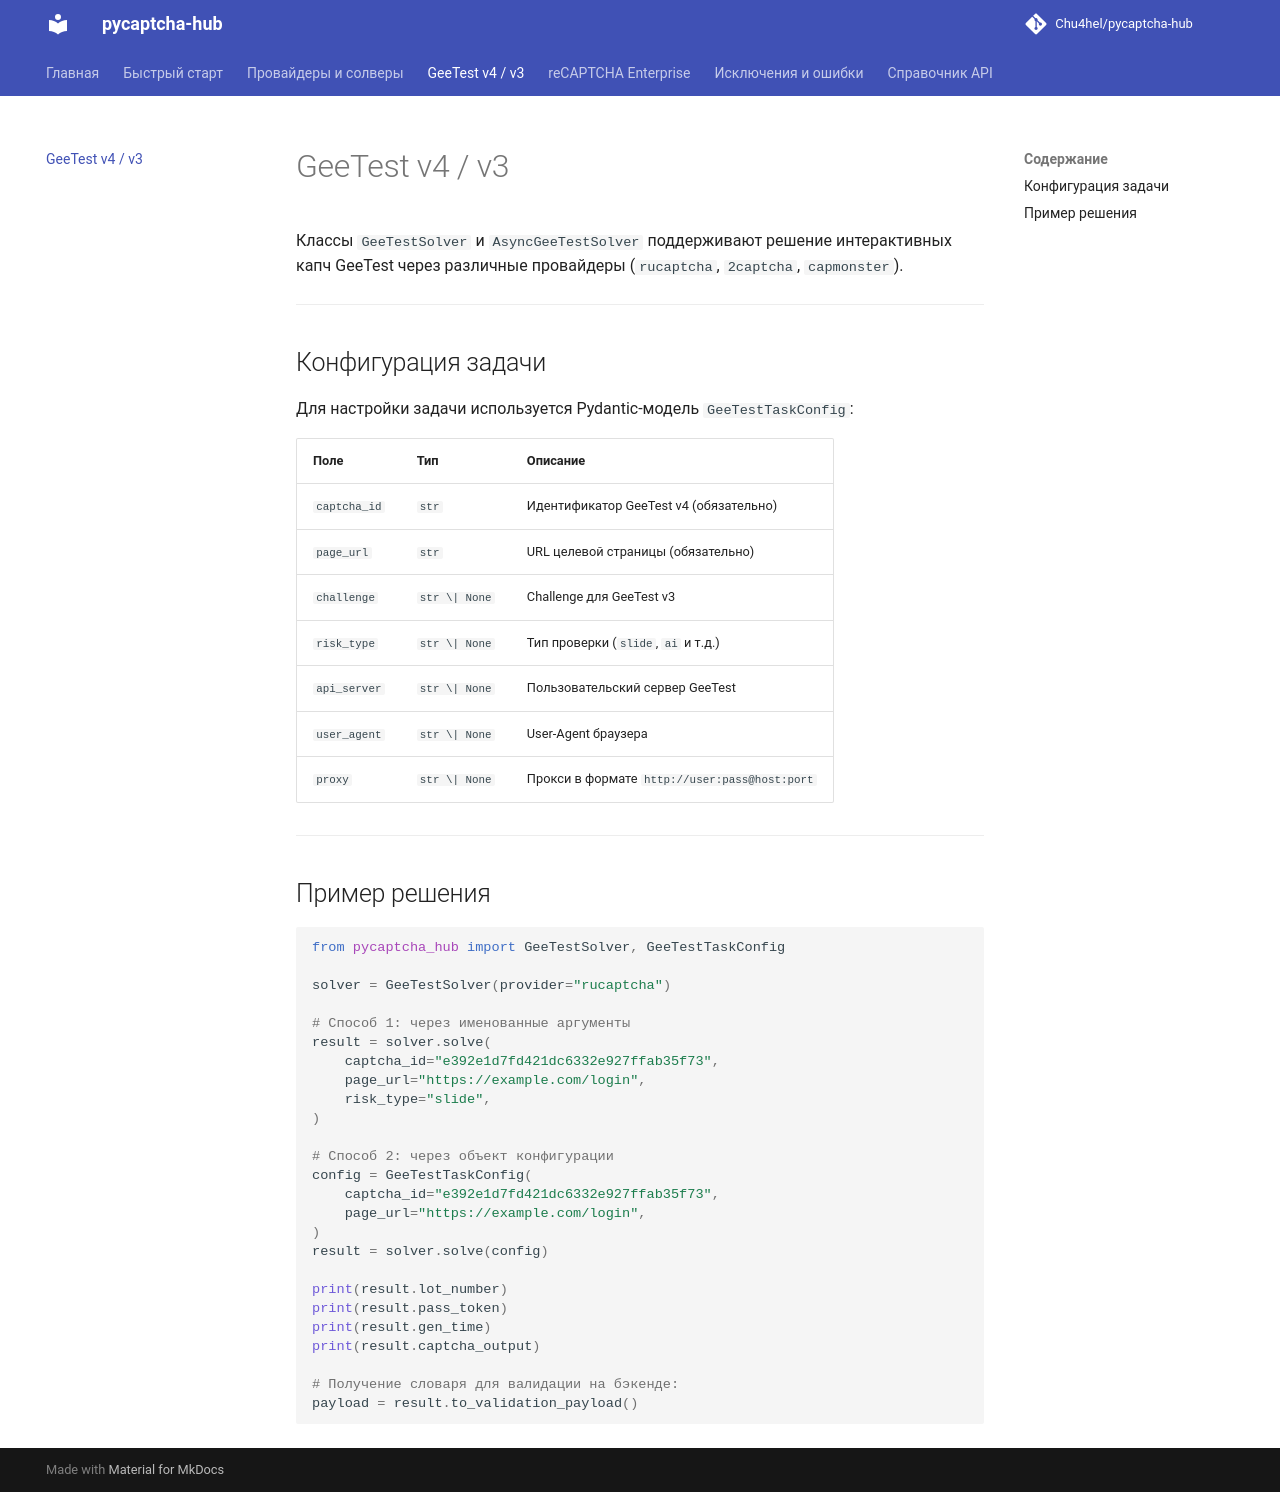

repository: Chu4hel/pycaptcha-hub · page: geetest/index.html · generator: mkdocs

# GeeTest v4 / v3

Классы `GeeTestSolver` и `AsyncGeeTestSolver` поддерживают решение интерактивных капч GeeTest через различные провайдеры (`rucaptcha`, `2captcha`, `capmonster`).

---

## Конфигурация задачи

Для настройки задачи используется Pydantic-модель `GeeTestTaskConfig`:

| Поле | Тип | Описание |
|---|---|---|
| `captcha_id` | `str` | Идентификатор GeeTest v4 (обязательно) |
| `page_url` | `str` | URL целевой страницы (обязательно) |
| `challenge` | `str \| None` | Challenge для GeeTest v3 |
| `risk_type` | `str \| None` | Тип проверки (`slide`, `ai` и т.д.) |
| `api_server` | `str \| None` | Пользовательский сервер GeeTest |
| `user_agent` | `str \| None` | User-Agent браузера |
| `proxy` | `str \| None` | Прокси в формате `http://user:pass@host:port` |

---

## Пример решения

```python
from pycaptcha_hub import GeeTestSolver, GeeTestTaskConfig

solver = GeeTestSolver(provider="rucaptcha")

# Способ 1: через именованные аргументы
result = solver.solve(
    captcha_id="e392e1d7fd421dc6332e927ffab35f73",
    page_url="https://example.com/login",
    risk_type="slide",
)

# Способ 2: через объект конфигурации
config = GeeTestTaskConfig(
    captcha_id="e392e1d7fd421dc6332e927ffab35f73",
    page_url="https://example.com/login",
)
result = solver.solve(config)

print(result.lot_number)
print(result.pass_token)
print(result.gen_time)
print(result.captcha_output)

# Получение словаря для валидации на бэкенде:
payload = result.to_validation_payload()
```
